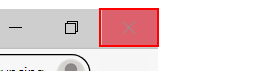
Task: Robotic Enterprise Framework
Workflow: CloseAllApplications

Step 1: Close Application- Acme WorkItem  Page on the push button 'Close' in window 'ACME System 1 - Work Items - Personal - Microsoft Edge' (msedge.exe)
